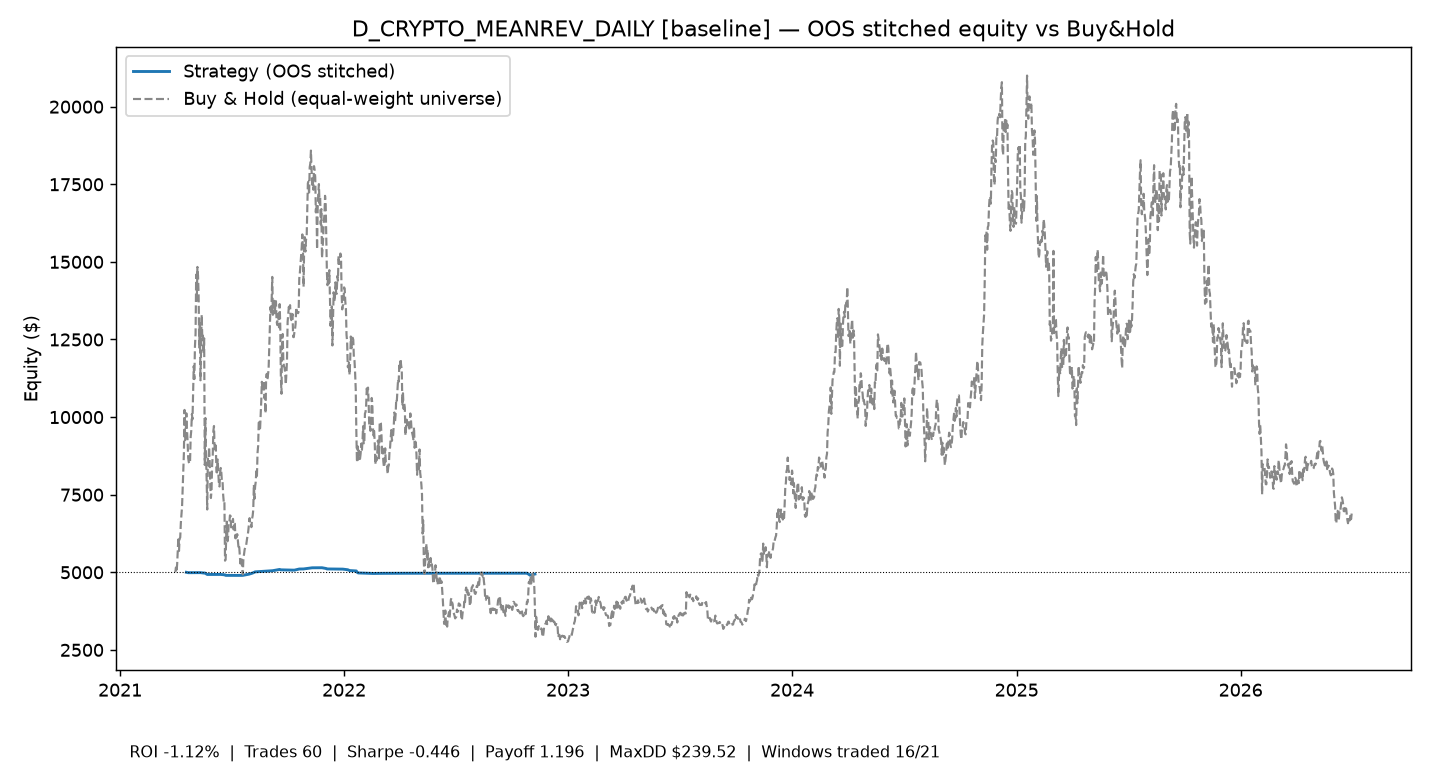

Values plotted in this chart, from the file beside it:
time, equity
2021-04-19 00:00:00+00:00, 5000
2021-04-22 00:00:00+00:00, 4987
2021-05-12 00:00:00+00:00, 4989
2021-05-17 00:00:00+00:00, 4976
2021-05-19 00:00:00+00:00, 4979
2021-05-23 00:00:00+00:00, 4930
2021-06-14 00:00:00+00:00, 4931
2021-06-21 00:00:00+00:00, 4918
2021-06-22 00:00:00+00:00, 4901
2021-07-17 00:00:00+00:00, 4900
2021-07-20 00:00:00+00:00, 4901
2021-07-30 00:00:00+00:00, 4939
2021-08-05 00:00:00+00:00, 4976
2021-08-09 00:00:00+00:00, 5014
2021-09-06 00:00:00+00:00, 5051
2021-09-07 00:00:00+00:00, 5053
2021-09-18 00:00:00+00:00, 5092
2021-09-20 00:00:00+00:00, 5079
2021-10-12 00:00:00+00:00, 5069
2021-10-20 00:00:00+00:00, 5106
2021-10-27 00:00:00+00:00, 5108
2021-11-10 00:00:00+00:00, 5145
2021-11-26 00:00:00+00:00, 5147
2021-12-03 00:00:00+00:00, 5121
2021-12-04 00:00:00+00:00, 5108
2021-12-30 00:00:00+00:00, 5102
2022-01-07 00:00:00+00:00, 5082
2022-01-10 00:00:00+00:00, 5056
2022-01-21 00:00:00+00:00, 5043
2022-01-22 00:00:00+00:00, 5005
2022-01-24 00:00:00+00:00, 4979
2022-02-18 00:00:00+00:00, 4962
2022-02-24 00:00:00+00:00, 4965
2022-03-07 00:00:00+00:00, 4967
2022-04-11 00:00:00+00:00, 4969
2022-10-25 00:00:00+00:00, 4970
2022-10-26 00:00:00+00:00, 4972
2022-10-27 00:00:00+00:00, 4961
2022-10-28 00:00:00+00:00, 4948
2022-10-29 00:00:00+00:00, 4934
2022-10-30 00:00:00+00:00, 4921
2022-10-31 00:00:00+00:00, 4907
2022-11-08 00:00:00+00:00, 4944
